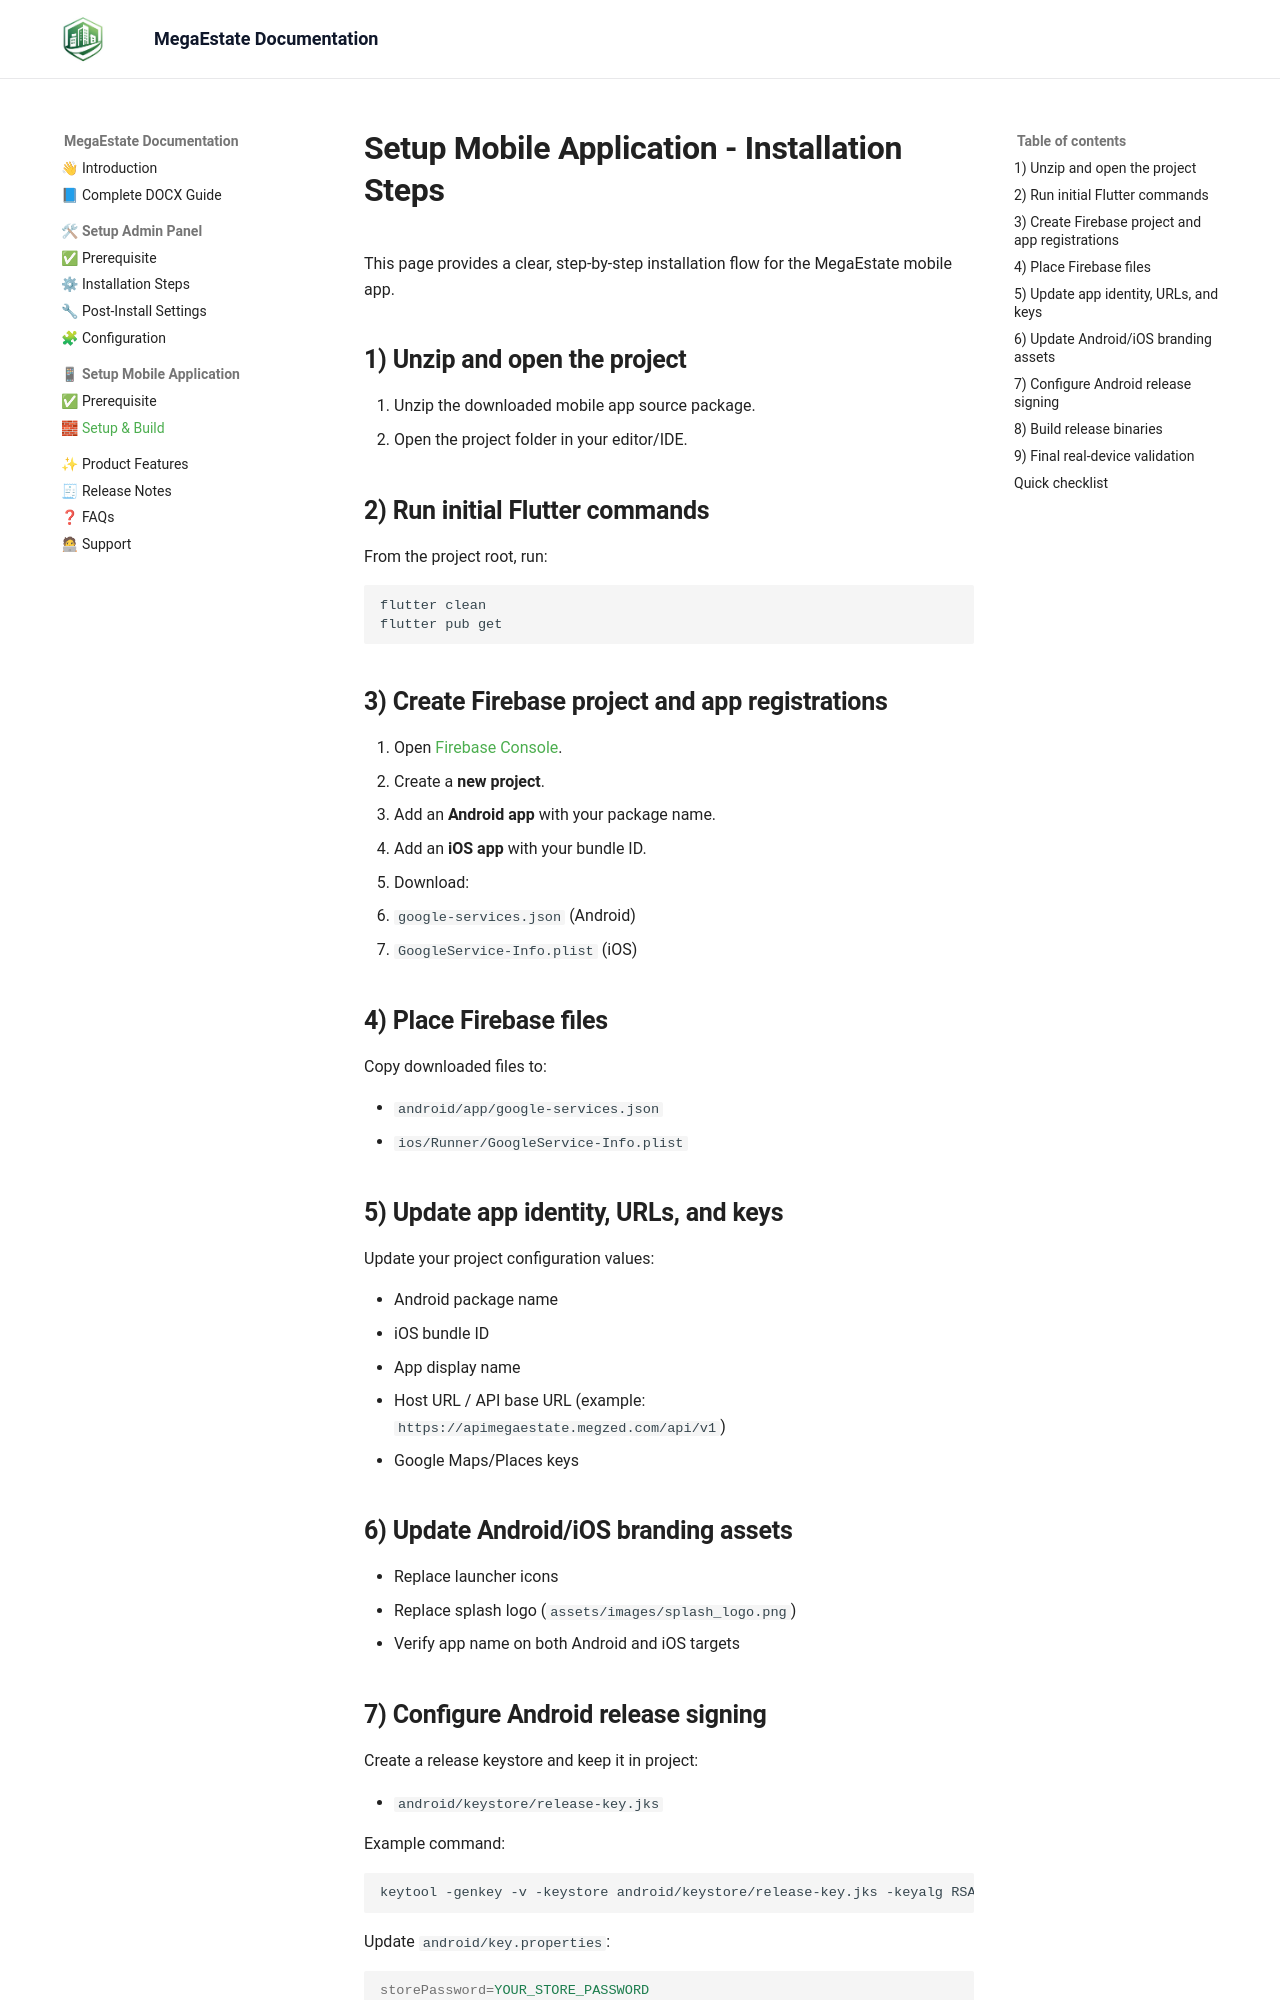

repository: megzedhq/megaestate-docs · page: mobile/setup/index.html · generator: mkdocs

# Setup Mobile Application - Installation Steps

This page provides a clear, step-by-step installation flow for the MegaEstate mobile app.

## 1) Unzip and open the project

1. Unzip the downloaded mobile app source package.
2. Open the project folder in your editor/IDE.

## 2) Run initial Flutter commands

From the project root, run:

```bash
flutter clean
flutter pub get
```

## 3) Create Firebase project and app registrations

1. Open [Firebase Console](https://console.firebase.google.com/).
2. Create a **new project**.
3. Add an **Android app** with your package name.
4. Add an **iOS app** with your bundle ID.
5. Download:
   - `google-services.json` (Android)
   - `GoogleService-Info.plist` (iOS)

## 4) Place Firebase files

Copy downloaded files to:

- `android/app/google-services.json`
- `ios/Runner/GoogleService-Info.plist`

## 5) Update app identity, URLs, and keys

Update your project configuration values:

- Android package name
- iOS bundle ID
- App display name
- Host URL / API base URL (example: `https://apimegaestate.megzed.com/api/v1`)
- Google Maps/Places keys

## 6) Update Android/iOS branding assets

- Replace launcher icons
- Replace splash logo (`assets/images/splash_logo.png`)
- Verify app name on both Android and iOS targets
